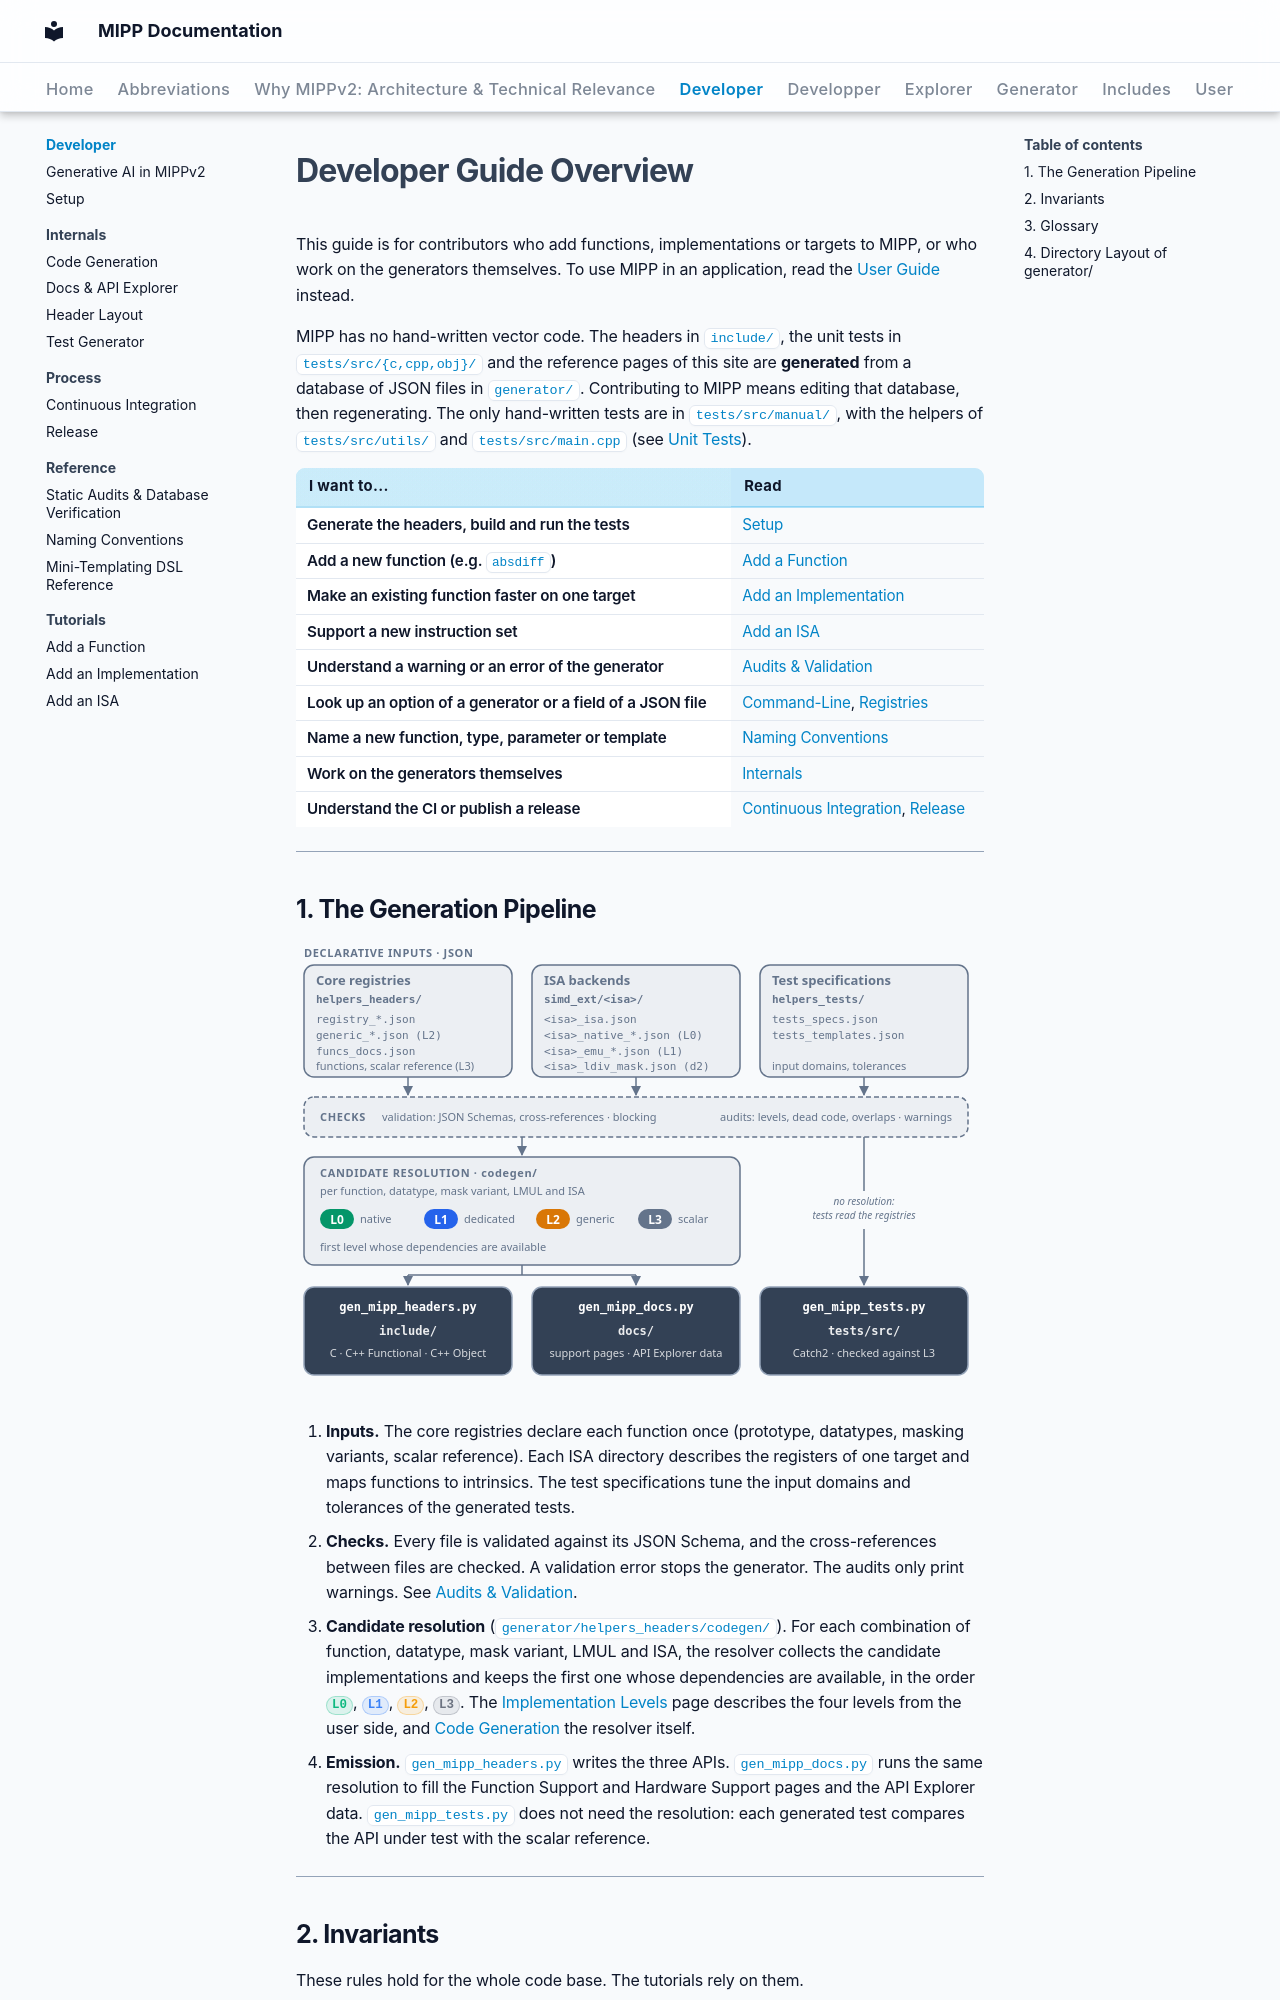

repository: aff3ct/MIPP · page: developer/index.html · generator: mkdocs

# Developer Guide Overview

This guide is for contributors who add functions, implementations or targets to MIPP, or who work on the generators themselves. To use MIPP in an application, read the [User Guide](../user/getting_started.md) instead.

MIPP has no hand-written vector code. The headers in `include/`, the unit tests in `tests/src/{c,cpp,obj}/` and the reference pages of this site are **generated** from a database of JSON files in `generator/`. Contributing to MIPP means editing that database, then regenerating. The only hand-written tests are in `tests/src/manual/`, with the helpers of `tests/src/utils/` and `tests/src/main.cpp` (see [Unit Tests](setup.md#32-unit-tests)).

| I want to... | Read |
| :--- | :--- |
| Generate the headers, build and run the tests | [Setup](setup.md) |
| Add a new function (e.g. `absdiff`) | [Add a Function](tutorials/add_function.md) |
| Make an existing function faster on one target | [Add an Implementation](tutorials/add_implementation.md) |
| Support a new instruction set | [Add an ISA](tutorials/add_isa.md) |
| Understand a warning or an error of the generator | [Audits & Validation](reference/audits.md) |
| Look up an option of a generator or a field of a JSON file | [Command-Line](reference/cli.md), [Registries](reference/registries/index.md) |
| Name a new function, type, parameter or template | [Naming Conventions](reference/naming.md) |
| Work on the generators themselves | [Internals](internals/code_generation.md) |
| Understand the CI or publish a release | [Continuous Integration](process/ci.md), [Release](process/release.md) |

---

## 1. The Generation Pipeline

![Pipeline of the MIPP generators: the declarative JSON inputs go through blocking validation and warning-only audits; the candidate resolution picks one implementation level per function, datatype, mask variant, LMUL and ISA; gen_mipp_headers.py writes include/, gen_mipp_docs.py writes docs/, and gen_mipp_tests.py writes tests/src/ without the resolution](../assets/images/generator_pipeline.svg){ width="680" }

1. **Inputs.** The core registries declare each function once (prototype, datatypes, masking variants, scalar reference). Each ISA directory describes the registers of one target and maps functions to intrinsics. The test specifications tune the input domains and tolerances of the generated tests.
2. **Checks.** Every file is validated against its JSON Schema, and the cross-references between files are checked. A validation error stops the generator. The audits only print warnings. See [Audits & Validation](reference/audits.md).
3. **Candidate resolution** (`generator/helpers_headers/codegen/`). For each combination of function, datatype, mask variant, LMUL and ISA, the resolver collects the candidate implementations and keeps the first one whose dependencies are available, in the order <span class="mipp-isa-badge lvl-0">L0</span>, <span class="mipp-isa-badge lvl-1">L1</span>, <span class="mipp-isa-badge lvl-2">L2</span>, <span class="mipp-isa-badge lvl-3">L3</span>. The [Implementation Levels](../user/implementation_levels.md) page describes the four levels from the user side, and [Code Generation](internals/code_generation.md) the resolver itself.
4. **Emission.** `gen_mipp_headers.py` writes the three APIs. `gen_mipp_docs.py` runs the same resolution to fill the Function Support and Hardware Support pages and the API Explorer data. `gen_mipp_tests.py` does not need the resolution: each generated test compares the API under test with the scalar reference.

---
